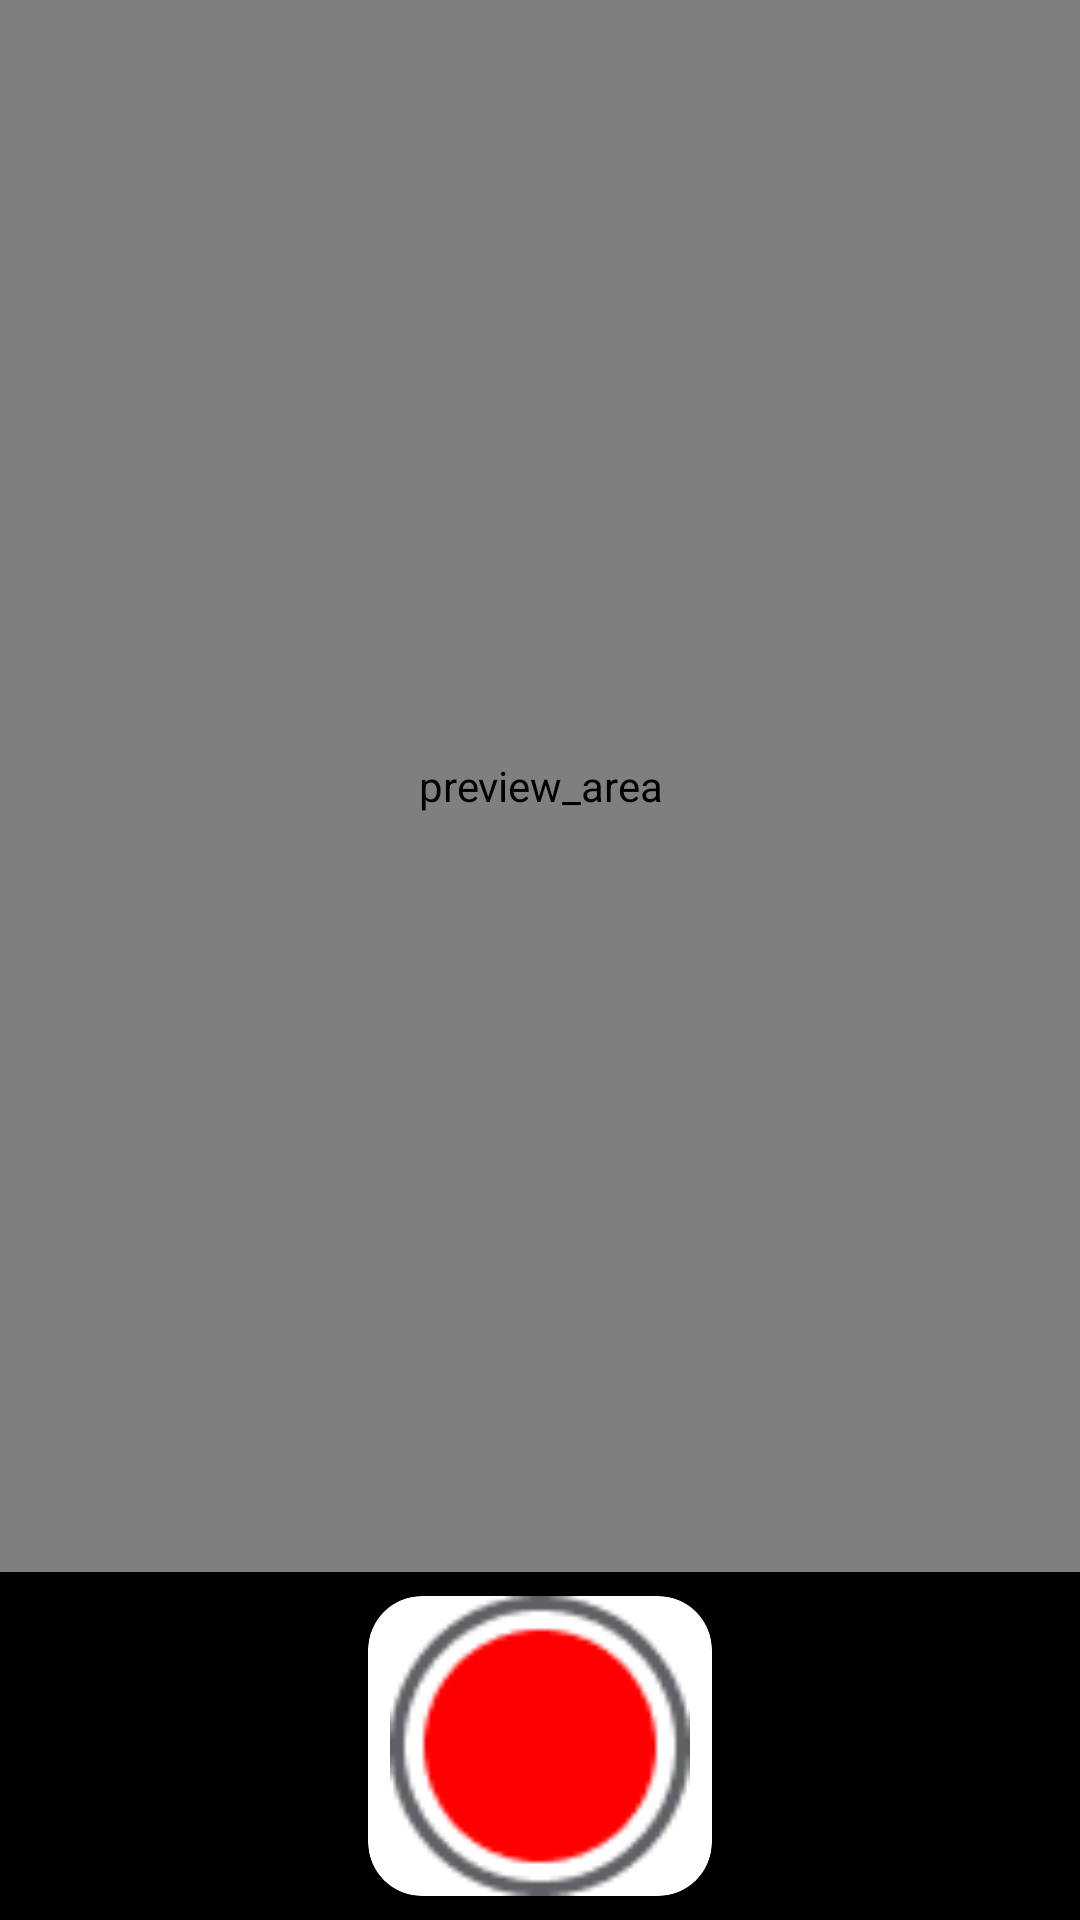

Produce the Android XML layout that renders to this screen, including the resource entries it uses.
<!-- AndroidManifest.xml: application theme Theme.Application2 -->
<!-- res/layout/camera.xml -->
<androidx.constraintlayout.widget.ConstraintLayout
    xmlns:android="http://schemas.android.com/apk/res/android"
    xmlns:app="http://schemas.android.com/apk/res-auto"
    android:layout_width="match_parent"
    android:layout_height="match_parent"
    android:background="#FF000000"
    >

    <androidx.camera.view.PreviewView
        android:id="@+id/camera"
        android:layout_width="0dp"
        android:layout_height="0dp"
        android:layout_marginBottom="8dp"
        android:contentDescription="preview_area"
        android:importantForAccessibility="no"
        app:layout_constraintBottom_toTopOf="@+id/linearLayout"
        app:layout_constraintEnd_toEndOf="parent"
        app:layout_constraintStart_toStartOf="parent"
        app:layout_constraintTop_toTopOf="parent" />

    <LinearLayout
        android:id="@+id/linearLayout"
        android:layout_width="match_parent"
        android:layout_height="100dp"
        android:layout_gravity="bottom"
        android:layout_marginStart="8dp"
        android:layout_marginEnd="8dp"
        android:layout_marginBottom="8dp"
        android:gravity="center_horizontal"
        android:orientation="horizontal"
        android:weightSum="3"
        app:layout_constraintBottom_toBottomOf="parent"
        app:layout_constraintEnd_toEndOf="parent"
        app:layout_constraintStart_toStartOf="parent"
        app:layout_constraintTop_toBottomOf="@+id/camera">

        <androidx.cardview.widget.CardView
            android:id="@+id/capture"
            android:layout_width="0dp"
            android:layout_height="match_parent"
            android:layout_weight="1"
            app:cardBackgroundColor="#ffffff"
            app:cardCornerRadius="18dp">

            <ImageView
                android:id="@+id/captureImg"
                android:layout_width="match_parent"
                android:layout_height="match_parent"
                android:contentDescription="capture"
                android:src="@drawable/imgredcapture" />

        </androidx.cardview.widget.CardView>

    </LinearLayout>

</androidx.constraintlayout.widget.ConstraintLayout>
<!-- resources referenced by this layout -->
<resources>
  <!-- drawable imgredcapture: png bitmap (drawable-v24, 2177 bytes) -->
  <style name="Theme.Application2" parent="Theme.MaterialComponents.DayNight.NoActionBar">
          
          <item name="colorPrimary">@color/purple_500</item>
          <item name="colorPrimaryVariant">@color/purple_700</item>
          <item name="colorOnPrimary">@color/white</item>
          
          <item name="colorSecondary">@color/teal_200</item>
          <item name="colorSecondaryVariant">@color/teal_700</item>
          <item name="colorOnSecondary">@color/black</item>
          
          <item name="android:statusBarColor" tools:targetApi="l">?attr/colorPrimaryVariant</item>
          
      </style>
  <!-- not gathered from this repository: default colours our renderer supplied (Android Studio template values) -->
  <color name="purple_500">#FF6200EE</color>
  <color name="purple_700">#FF3700B3</color>
  <color name="teal_200">#FF03DAC5</color>
  <color name="teal_700">#FF018786</color>
  <color name="black">#FF000000</color>
  <color name="white">#FFFFFFFF</color>
</resources>
